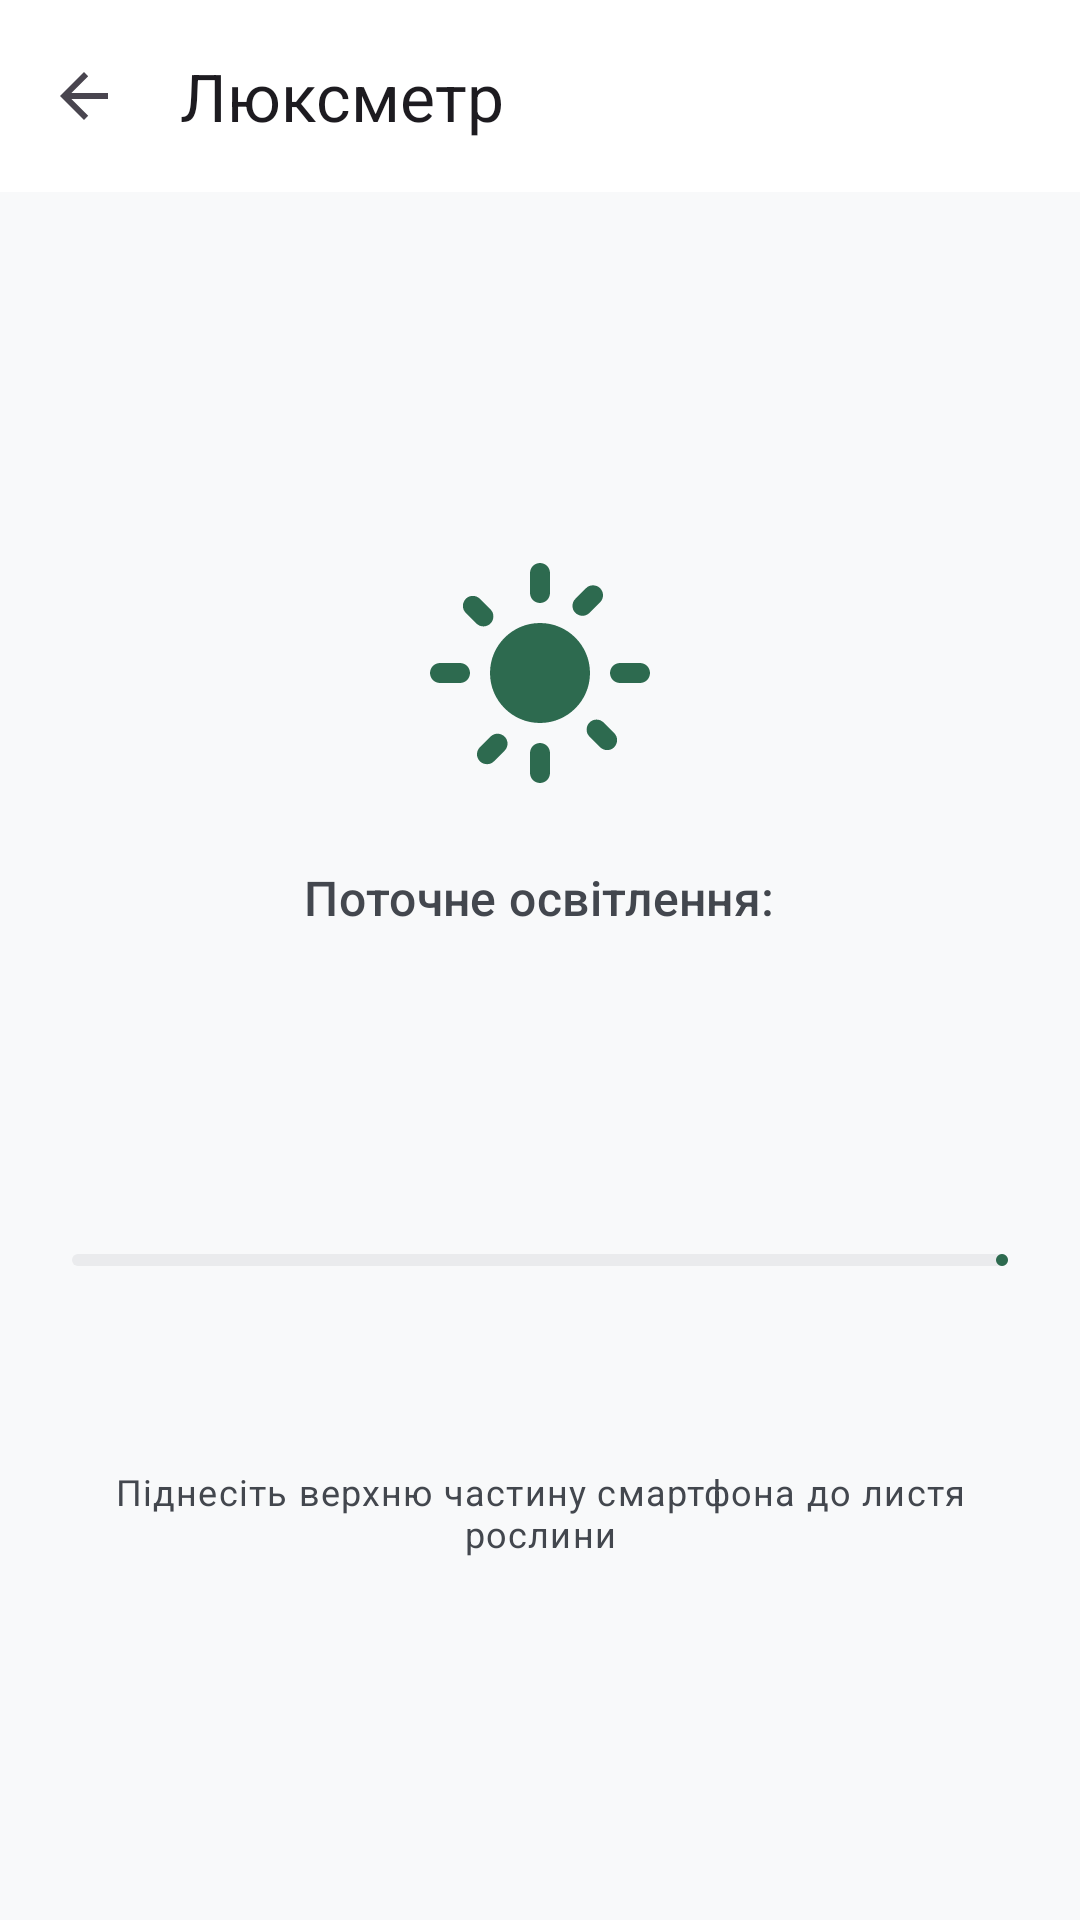

Here is an Android app screen rendered from its layout file. Give the layout XML and the strings, colors and styles it references.
<!-- AndroidManifest.xml: application theme Theme.Plantshelf -->
<!-- res/layout/activity_light_meter.xml -->
<?xml version="1.0" encoding="utf-8"?>
<LinearLayout xmlns:android="http://schemas.android.com/apk/res/android"
    xmlns:app="http://schemas.android.com/apk/res-auto"
    xmlns:tools="http://schemas.android.com/tools"
    android:layout_width="match_parent"
    android:layout_height="match_parent"
    android:background="?android:attr/colorBackground"
    android:orientation="vertical">

    <com.google.android.material.appbar.MaterialToolbar
        android:id="@+id/toolbarLight"
        android:layout_width="match_parent"
        android:layout_height="?attr/actionBarSize"
        android:background="?attr/colorSurface"
        app:navigationIcon="?attr/homeAsUpIndicator"
        app:title="@string/title_light_meter" />

    <LinearLayout
        android:layout_width="match_parent"
        android:layout_height="match_parent"
        android:gravity="center"
        android:orientation="vertical"
        android:padding="24dp">

        <ImageView
            android:layout_width="80dp"
            android:layout_height="80dp"
            android:contentDescription="@null"
            android:src="@drawable/ic_light"
            app:tint="?attr/colorPrimary" />

        <TextView
            android:layout_width="wrap_content"
            android:layout_height="wrap_content"
            android:layout_marginTop="24dp"
            android:text="@string/light_sensor_reading"
            android:textAppearance="@style/TextAppearance.Material3.TitleMedium"
            android:textColor="?attr/colorOnSurfaceVariant" />

        <TextView
            android:id="@+id/tvLuxValue"
            android:layout_width="wrap_content"
            android:layout_height="wrap_content"
            android:layout_marginTop="8dp"
            android:textAppearance="@style/TextAppearance.Material3.DisplayLarge"
            android:textColor="?attr/colorPrimary"
            tools:text="14 850 lx" />

        <com.google.android.material.progressindicator.LinearProgressIndicator
            android:id="@+id/progressLux"
            android:layout_width="match_parent"
            android:layout_height="12dp"
            android:layout_marginTop="24dp"
            android:max="30000"
            app:indicatorColor="?attr/colorPrimary"
            app:trackColor="?attr/colorSurfaceVariant"
            app:trackCornerRadius="6dp" />

        <TextView
            android:id="@+id/tvLightCategory"
            android:layout_width="wrap_content"
            android:layout_height="wrap_content"
            android:layout_marginTop="16dp"
            android:textAppearance="@style/TextAppearance.Material3.TitleSmall"
            android:textColor="?attr/colorOnSurface"
            tools:text="Яскраве розсіяне світло" />

        <TextView
            android:layout_width="wrap_content"
            android:layout_height="wrap_content"
            android:layout_marginTop="32dp"
            android:gravity="center"
            android:text="@string/light_tip"
            android:textAppearance="@style/TextAppearance.Material3.BodySmall"
            android:textColor="?attr/colorOnSurfaceVariant" />

    </LinearLayout>

</LinearLayout>
<!-- resources referenced by this layout -->
<resources>
  <!-- drawable ic_light (drawable) -->
  <vector xmlns:android="http://schemas.android.com/apk/res/android"
      android:width="24dp"
      android:height="24dp"
      android:viewportWidth="24"
      android:viewportHeight="24">
      <path
          android:fillColor="#F4A261"
          android:pathData="M12,7c-2.76,0 -5,2.24 -5,5s2.24,5 5,5 5,-2.24 5,-5 -2.24,-5 -5,-5zM2,13h2c0.55,0 1,-0.45 1,-1s-0.45,-1 -1,-1L2,11c-0.55,0 -1,0.45 -1,1s0.45,1 1,1zM20,13h2c0.55,0 1,-0.45 1,-1s-0.45,-1 -1,-1h-2c-0.55,0 -1,0.45 -1,1s0.45,1 1,1zM11,2v2c0,0.55 0.45,1 1,1s1,-0.45 1,-1L13,2c0,-0.55 -0.45,-1 -1,-1s-1,0.45 -1,1zM11,20v2c0,0.55 0.45,1 1,1s1,-0.45 1,-1v-2c0,-0.55 -0.45,-1 -1,-1s-1,0.45 -1,1zM5.99,4.58c-0.39,-0.39 -1.03,-0.39 -1.41,0s-0.39,1.03 0,1.41l1.06,1.06c0.39,0.39 1.03,0.39 1.41,0s0.39,-1.03 0,-1.41L5.99,4.58zM18.36,16.95c-0.39,-0.39 -1.03,-0.39 -1.41,0s-0.39,1.03 0,1.41l1.06,1.06c0.39,0.39 1.03,0.39 1.41,0s0.39,-1.03 0,-1.41l-1.06,-1.06zM7.05,18.36l-1.06,1.06c-0.39,0.39 -0.39,1.03 0,1.41s1.03,0.39 1.41,0l1.06,-1.06c0.39,-0.39 0.39,-1.03 0,-1.41s-1.02,-0.39 -1.41,0zM16.95,5.99l1.06,-1.06c0.39,-0.39 0.39,-1.03 0,-1.41s-1.03,-0.39 -1.41,0l-1.06,1.06c-0.39,0.39 -0.39,1.03 0,1.41s1.03,0.39 1.41,0z" />
  </vector>
  <string name="light_sensor_reading">Поточне освітлення:</string>
  <string name="light_tip">Піднесіть верхню частину смартфона до листя рослини</string>
  <string name="title_light_meter">Люксметр</string>
  <style name="Theme.Plantshelf" parent="Theme.Material3.DayNight.NoActionBar">
          
          <item name="colorPrimary">@color/primary</item>
          <item name="colorOnPrimary">@color/on_primary</item>
          <item name="colorPrimaryContainer">@color/primary_container</item>
          <item name="colorOnPrimaryContainer">@color/on_primary_container</item>
  
          
          <item name="colorSecondary">@color/secondary</item>
          <item name="colorOnSecondary">@color/on_secondary</item>
          <item name="colorSecondaryContainer">@color/secondary_container</item>
          <item name="colorOnSecondaryContainer">@color/on_secondary_container</item>
  
          
          <item name="colorTertiary">@color/tertiary</item>
          <item name="colorOnTertiary">@color/on_tertiary</item>
          <item name="colorTertiaryContainer">@color/tertiary_container</item>
  
          
          <item name="android:colorBackground">@color/background_light</item>
          <item name="colorSurface">@color/surface_light</item>
          <item name="colorSurfaceVariant">@color/surface_variant_light</item>
          <item name="colorOnSurface">@color/on_surface_light</item>
          <item name="colorOnSurfaceVariant">@color/on_surface_variant_light</item>
  
          
          <item name="android:statusBarColor">@color/surface_light</item>
          <item name="android:windowLightStatusBar">true</item>
          <item name="android:navigationBarColor">@color/surface_light</item>
      </style>
  <color name="primary">#2D6A4F</color>
  <color name="on_primary">#FFFFFF</color>
  <color name="primary_container">#D8F3DC</color>
  <color name="on_primary_container">#081C15</color>
  <color name="secondary">#52796F</color>
  <color name="on_secondary">#FFFFFF</color>
  <color name="secondary_container">#B7E4C7</color>
  <color name="on_secondary_container">#1B4332</color>
  <color name="tertiary">#B07A6E</color>
  <color name="on_tertiary">#FFFFFF</color>
  <color name="tertiary_container">#F8E7E4</color>
  <color name="background_light">#F8F9FA</color>
  <color name="surface_light">#FFFFFF</color>
  <color name="surface_variant_light">#EAEBED</color>
  <color name="on_surface_light">#1A1C1E</color>
  <color name="on_surface_variant_light">#43474E</color>
</resources>
